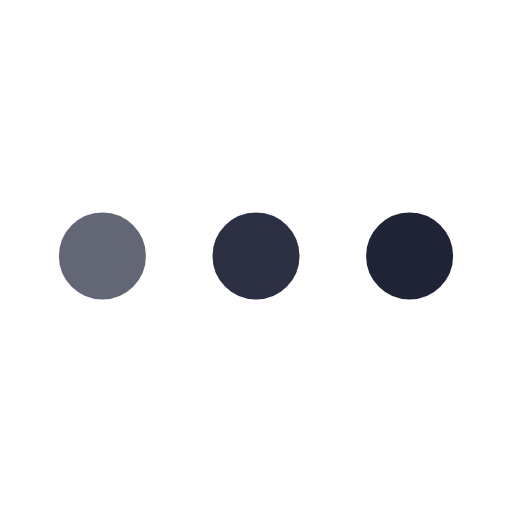
t = 0.00 s
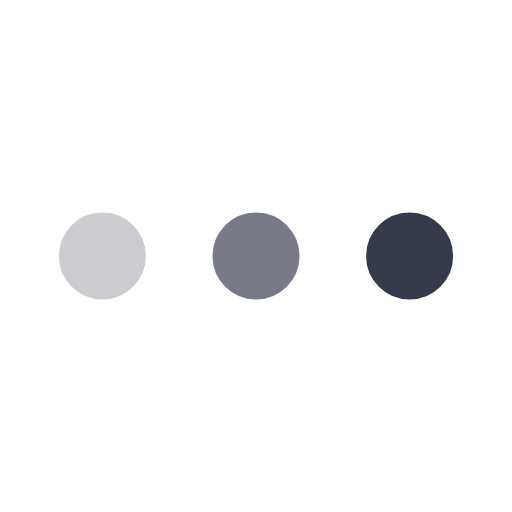
t = 0.25 s
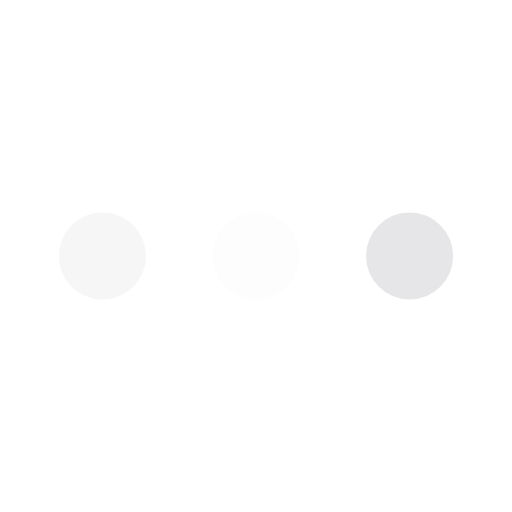
t = 0.75 s
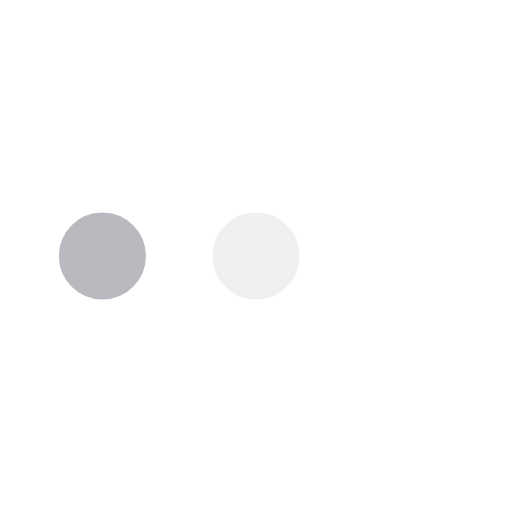
t = 1.00 s
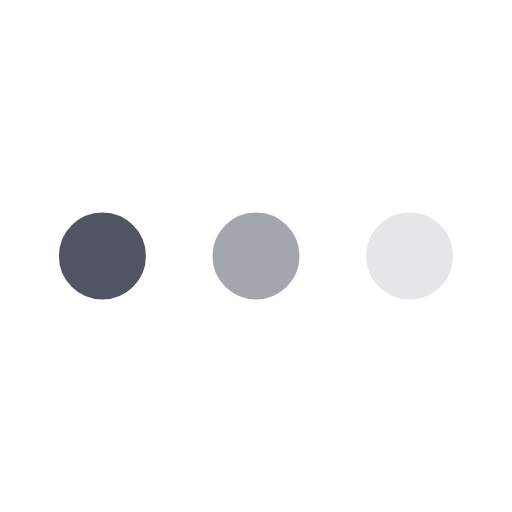
t = 1.25 s
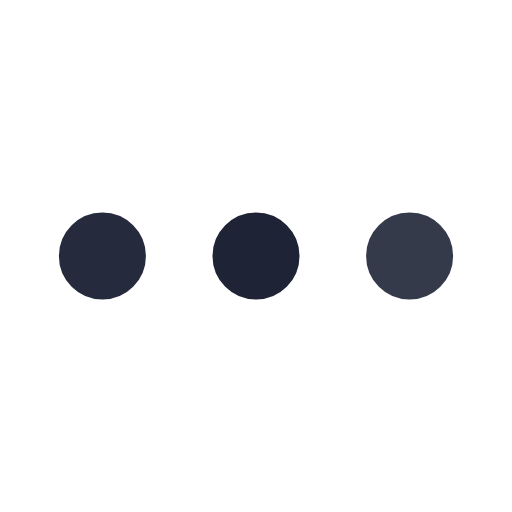
t = 1.75 s

The animated SVG that drew these frames (rendered in a browser with its animation timeline set to each time). Animation: 3 SMIL elements (animate=3); one cycle of 2.00 s, repeats indefinitely.

<svg xmlns='http://www.w3.org/2000/svg' viewBox='0 0 200 200'><circle fill='#1E2336' stroke='#1E2336' stroke-width='4' r='15' cx='40' cy='100'><animate attributeName='opacity' calcMode='spline' dur='2' values='1;0;1;' keySplines='.5 0 .5 1;.5 0 .5 1' repeatCount='indefinite' begin='-.4'></animate></circle><circle fill='#1E2336' stroke='#1E2336' stroke-width='4' r='15' cx='100' cy='100'><animate attributeName='opacity' calcMode='spline' dur='2' values='1;0;1;' keySplines='.5 0 .5 1;.5 0 .5 1' repeatCount='indefinite' begin='-.2'></animate></circle><circle fill='#1E2336' stroke='#1E2336' stroke-width='4' r='15' cx='160' cy='100'><animate attributeName='opacity' calcMode='spline' dur='2' values='1;0;1;' keySplines='.5 0 .5 1;.5 0 .5 1' repeatCount='indefinite' begin='0'></animate></circle></svg>
